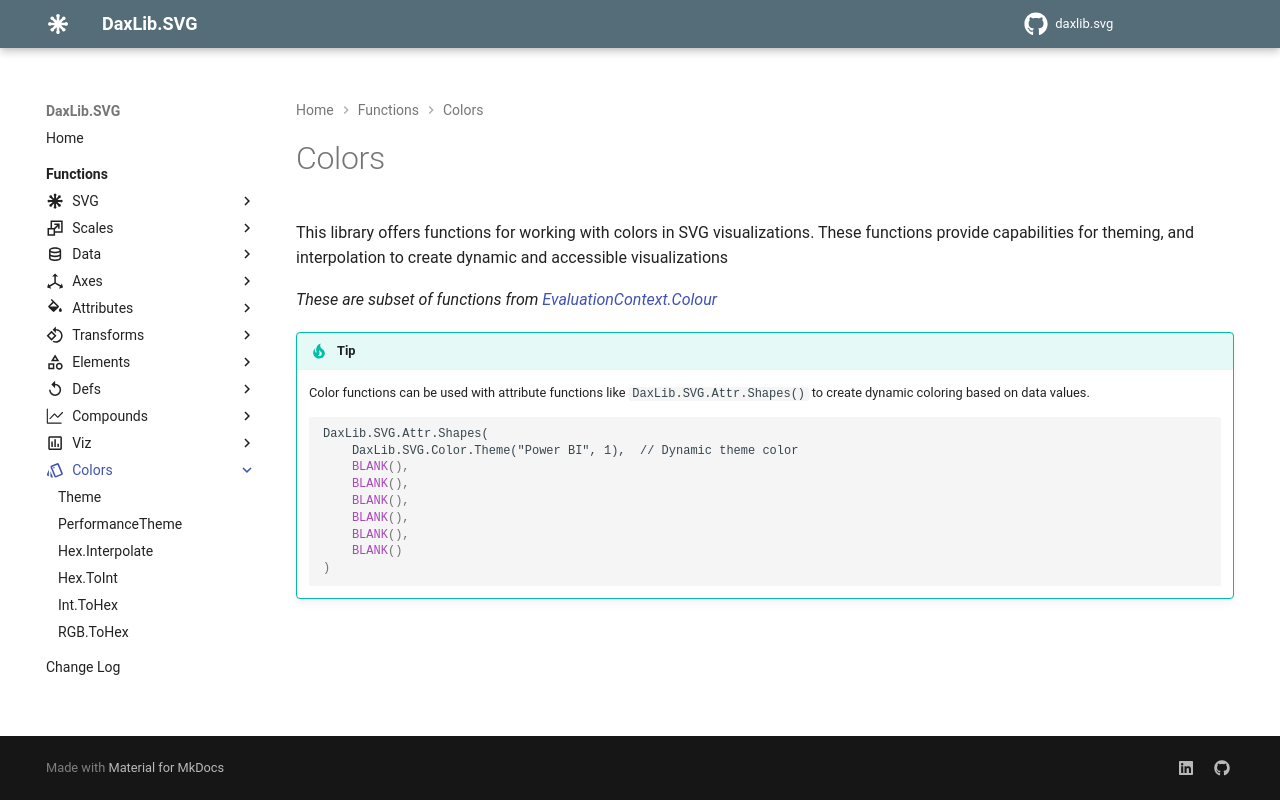

repository: EvaluationContext/daxlib.svg · page: colors/index.html · generator: mkdocs

---
icon: material/palette-swatch-outline
---

# Colors

This library offers functions for working with colors in SVG visualizations. These functions provide capabilities for theming, and interpolation to create dynamic and accessible visualizations

*These are subset of functions from [EvaluationContext.Colour](https://daxlib.org/package/EvaluationContext.Colour)*

!!! tip

    Color functions can be used with attribute functions like `#!dax DaxLib.SVG.Attr.Shapes()` to create dynamic coloring based on data values.

    ```dax
    DaxLib.SVG.Attr.Shapes(
        DaxLib.SVG.Color.Theme("Power BI", 1),  // Dynamic theme color
        BLANK(), 
        BLANK(), 
        BLANK(), 
        BLANK(), 
        BLANK(), 
        BLANK()
    )
    ```
